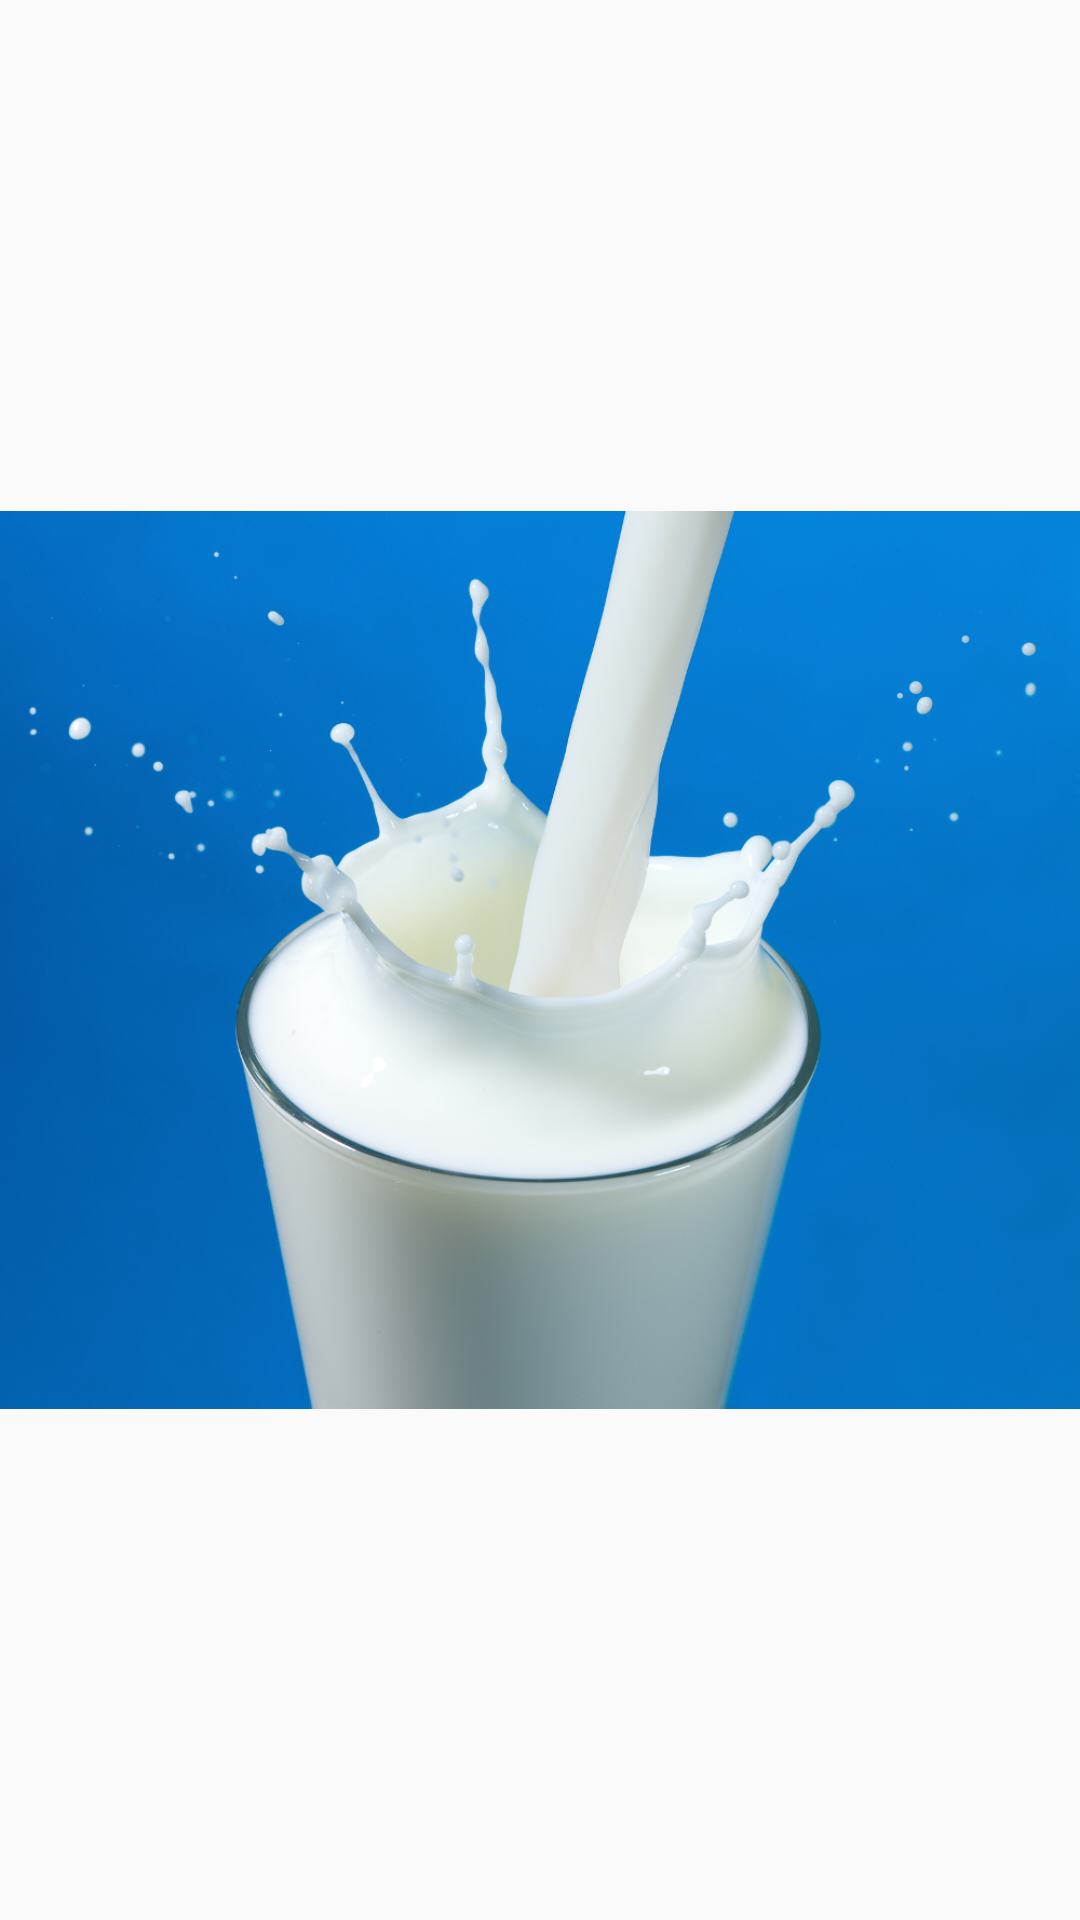

The Android layout XML behind this screen, and the referenced resources:
<!-- AndroidManifest.xml: application theme AppTheme -->
<!-- res/layout/activity_splash.xml -->
<?xml version="1.0" encoding="utf-8"?>
<FrameLayout xmlns:android="http://schemas.android.com/apk/res/android"
    xmlns:app="http://schemas.android.com/apk/res-auto"
    xmlns:tools="http://schemas.android.com/tools"
    android:layout_width="match_parent"
    android:layout_height="match_parent"
    android:orientation="vertical"
    android:gravity="center"
    tools:context="com.example.admin.dairyfirm.Activity.SplashActivity">

    <ImageView
        android:layout_width="match_parent"
        android:layout_height="match_parent"
        android:text="Dairy Firm!"
        android:textColor="#fff"
        android:gravity="center"
        android:textSize="10pt"
        android:src="@mipmap/milk1"
        app:layout_constraintBottom_toBottomOf="parent"
        app:layout_constraintLeft_toLeftOf="parent"
        app:layout_constraintRight_toRightOf="parent"
        app:layout_constraintTop_toTopOf="parent" />
    <ProgressBar
        android:layout_width="wrap_content"
        android:layout_height="wrap_content"
        android:id="@+id/progress"
        android:indeterminate="true"
        android:layout_gravity="center"
        android:indeterminateDrawable="@drawable/circular_progressba"
        />

</FrameLayout>
<!-- resources referenced by this layout -->
<resources>
  <!-- drawable circular_progressba (drawable) -->
  <?xml version="1.0" encoding="utf-8"?>
  <rotate xmlns:android="http://schemas.android.com/apk/res/android"
      android:fromDegrees="0"
      android:pivotX="50%"
      android:pivotY="50%"
      android:toDegrees="360">
      <shape
          android:innerRadiusRatio="4"
          android:shape="ring"
          android:useLevel="true"
          android:thickness="2dp">
          <solid android:color="@color/colorAccent"/>
      </shape>
  </rotate>
  <!-- mipmap milk1: png bitmap (mipmap-xxxhdpi, 981742 bytes) -->
  <style name="AppTheme" parent="Theme.AppCompat.Light.NoActionBar">
          
          <item name="colorPrimary">@color/colorWhite</item>
          <item name="colorPrimaryDark">@color/colorWhite</item>
          <item name="colorAccent">@color/colorAccent</item>
      </style>
  <color name="colorAccent">#FF4081</color>
  <color name="colorWhite">#FFF</color>
</resources>
